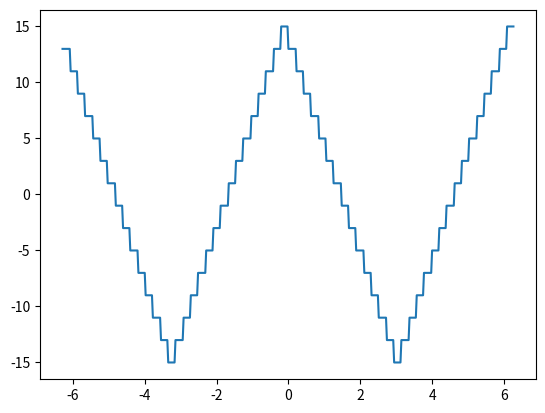

This chart was generated by the following Python code:
import numpy as np
from scipy import signal
import matplotlib.pyplot as plt
t = np.linspace(-2*np.pi, 2*np.pi, 500, endpoint=False)
x=15
desfase=180/x
desfaseactual=0
wtotal=np.zeros(len(t))
while (desfaseactual+1)<180:
  w=signal.square((t)-(((180+desfaseactual)*np.pi)/180))
  wtotal=wtotal+w
  desfaseactual=desfaseactual+desfase
plt.plot(t, wtotal)
plt.show()